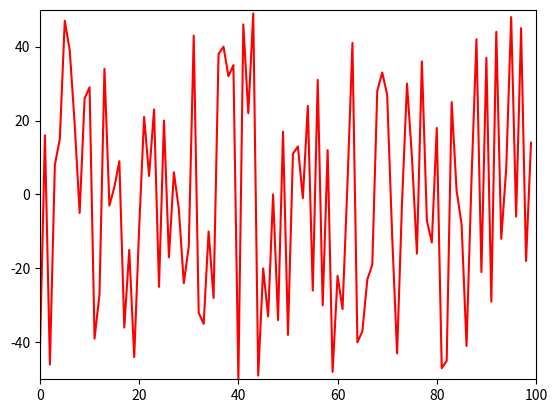

This chart was generated by the following Python code:
import matplotlib.pyplot as plt
import time
import random
#http://block.arch.ethz.ch/blog/2016/08/dynamic-plotting-with-matplotlib/
ysample = random.sample(range(-50, 50), 100)

xdata = []
ydata = []

plt.show()

axes = plt.gca()
axes.set_xlim(0, 100)
axes.set_ylim(-50, +50)
line, = axes.plot(xdata, ydata, 'r-')

for i in range(100):
    xdata.append(i)
    ydata.append(ysample[i])
    line.set_xdata(xdata)
    line.set_ydata(ydata)
    plt.draw()
    plt.pause(1e-17)
    time.sleep(0.1)

# add this if you don't want the window to disappear at the end
plt.show()